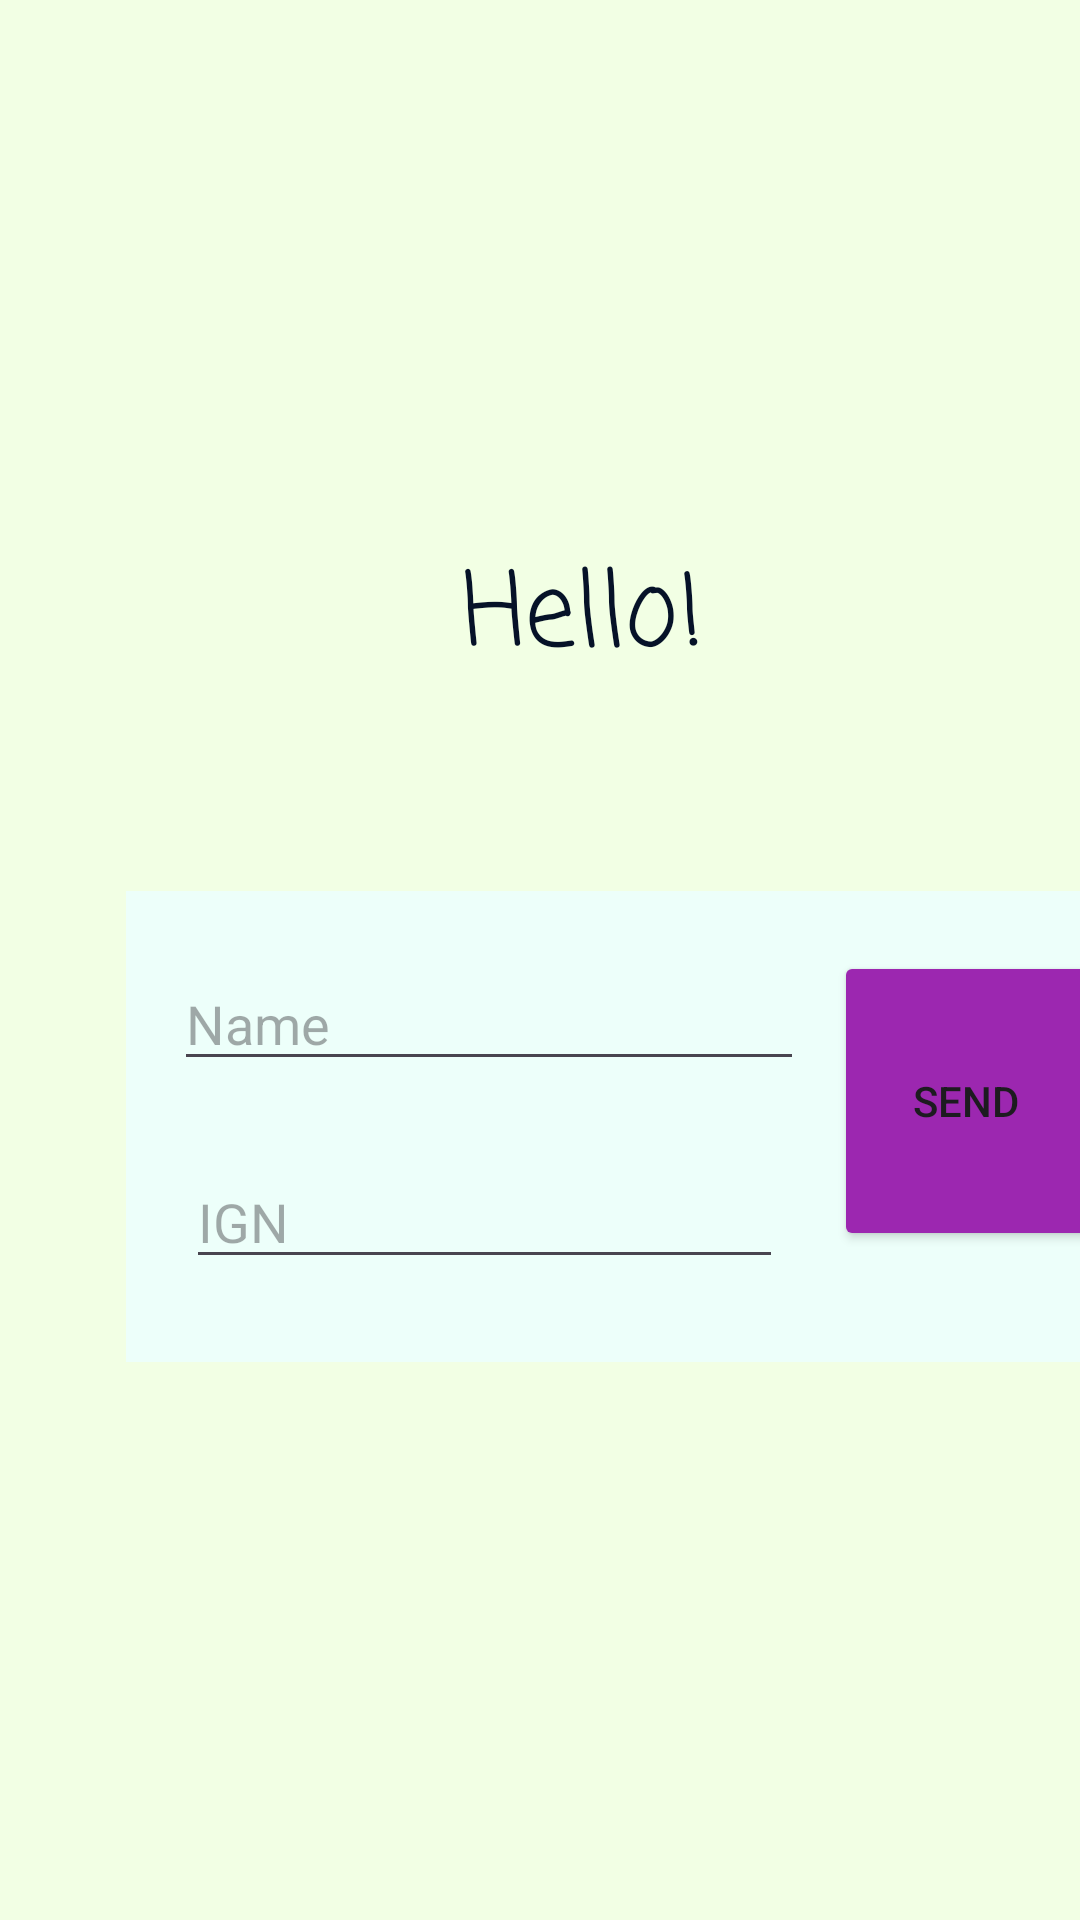

The Android layout XML behind this screen, and the referenced resources:
<!-- AndroidManifest.xml: application theme Theme.Tni_AndroidStudio_workshop -->
<!-- res/layout/activity_main2.xml -->
<?xml version="1.0" encoding="utf-8"?>
<AbsoluteLayout xmlns:android="http://schemas.android.com/apk/res/android"
    xmlns:app="http://schemas.android.com/apk/res-auto"
    xmlns:tools="http://schemas.android.com/tools"
    android:id="@+id/minus_btn"
    android:layout_width="match_parent"
    android:layout_height="match_parent"
    android:background="#F2FFE4"
    tools:context=".MainActivity2">

    <TextView
        android:id="@+id/showtext"
        android:layout_width="273dp"
        android:layout_height="wrap_content"
        android:layout_marginStart="143dp"
        android:layout_marginTop="236dp"
        android:layout_marginEnd="144dp"
        android:layout_x="58dp"
        android:layout_y="180dp"
        android:fontFamily="casual"
        android:text="Hello!"
        android:textAlignment="center"
        android:textColor="#061228"
        android:textSize="34sp"
        app:layout_constraintEnd_toEndOf="parent"
        app:layout_constraintStart_toStartOf="parent"
        app:layout_constraintTop_toTopOf="parent" />

    <View
        android:id="@+id/view"
        android:layout_width="340dp"
        android:layout_height="157dp"
        android:layout_x="42dp"
        android:layout_y="297dp"
        android:background="#EDFFFA" />

    <Button
        android:id="@+id/sendbtn"
        android:layout_width="wrap_content"
        android:layout_height="100dp"
        android:layout_marginStart="155dp"
        android:layout_marginTop="30dp"
        android:layout_marginEnd="164dp"
        android:layout_x="278dp"
        android:layout_y="317dp"
        android:backgroundTint="#9C27B0"
        android:text="Send"
        app:layout_constraintEnd_toEndOf="parent"
        app:layout_constraintStart_toStartOf="parent"
        app:layout_constraintTop_toBottomOf="@+id/editTextTextPassword" />

    <EditText
        android:id="@+id/textinput"
        android:layout_width="wrap_content"
        android:layout_height="wrap_content"
        android:layout_marginStart="100dp"
        android:layout_marginTop="20dp"
        android:layout_marginEnd="101dp"
        android:layout_x="58dp"
        android:layout_y="319dp"
        android:ems="10"
        android:hint="Name"
        android:inputType="text"
        app:layout_constraintEnd_toEndOf="parent"
        app:layout_constraintHorizontal_bias="1.0"
        app:layout_constraintStart_toStartOf="parent"
        app:layout_constraintTop_toBottomOf="@+id/showtext" />

    <com.google.android.material.textfield.TextInputEditText
        android:id="@+id/textinput2"
        android:layout_width="199dp"
        android:layout_height="wrap_content"
        android:layout_x="62dp"
        android:layout_y="385dp"
        android:hint="IGN" />

</AbsoluteLayout>
<!-- resources referenced by this layout -->
<resources>
  <style name="Theme.Tni_AndroidStudio_workshop" parent="Base.Theme.Tni_AndroidStudio_workshop" />
  <style name="Base.Theme.Tni_AndroidStudio_workshop" parent="Theme.Material3.DayNight.NoActionBar">
          
          
      </style>
</resources>
